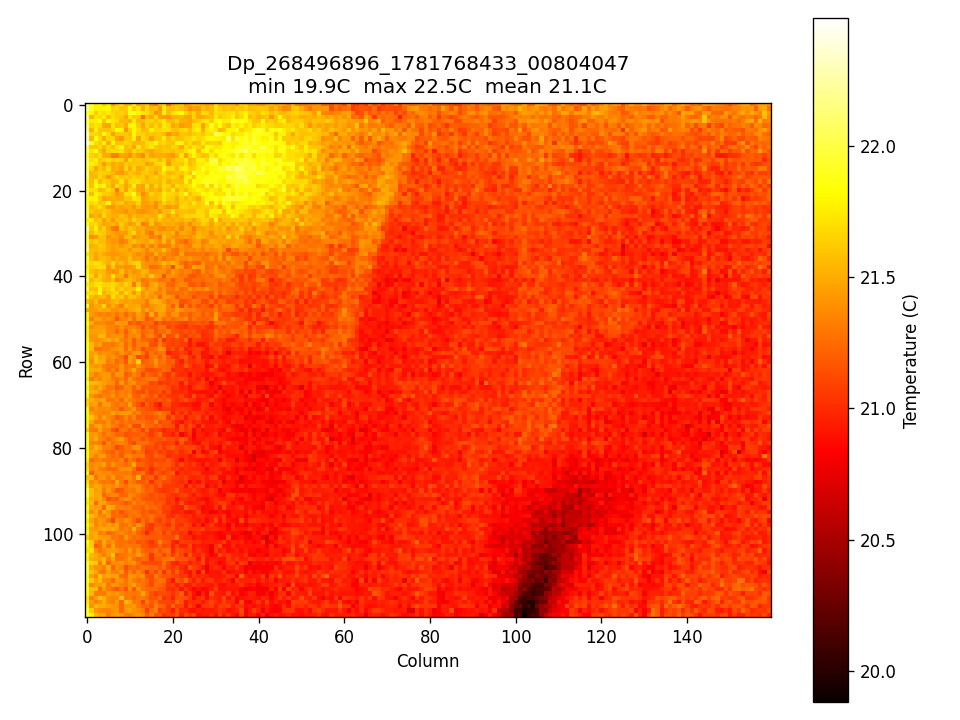

The table this chart was drawn from, first rows:
# CAPTURED_AT, 2026-06-18T07:40:33.804047+00:00
22.17, 22.01, 21.75, 21.81, 21.63, 21.77, 21.43, 21.61, 21.72, 21.52, 21.57, 21.79, 21.50, 21.55, 21.63, 21.39, 21.32, 21.59, 21.66, 21.28, 21.50, 21.57, 21.61, 21.41
22.28, 21.88, 21.77, 21.77, 21.79, 21.83, 21.63, 21.70, 21.59, 21.61, 21.81, 21.63, 21.72, 21.50, 21.68, 21.55, 21.59, 21.41, 21.75, 21.57, 21.57, 21.63, 21.57, 21.50
22.01, 21.81, 21.63, 21.75, 21.70, 21.75, 21.68, 21.63, 21.66, 21.61, 21.88, 21.88, 21.77, 21.72, 21.70, 21.61, 21.41, 21.48, 21.79, 21.57, 21.72, 21.77, 21.83, 21.66
22.23, 21.55, 21.72, 21.68, 21.75, 21.57, 21.70, 21.63, 21.61, 21.48, 21.72, 21.63, 21.61, 21.26, 21.57, 21.50, 21.68, 21.46, 21.46, 21.41, 21.52, 21.52, 21.55, 21.48
22.06, 21.75, 21.77, 21.81, 21.59, 21.81, 21.72, 21.70, 21.55, 21.57, 21.52, 21.75, 21.55, 21.55, 21.68, 21.66, 21.59, 21.66, 21.75, 21.57, 21.57, 21.66, 21.52, 21.52
22.19, 21.66, 21.72, 21.70, 21.50, 21.48, 21.72, 21.57, 21.61, 21.50, 21.79, 21.79, 21.63, 21.48, 21.66, 21.57, 21.66, 21.57, 21.75, 21.68, 21.48, 21.55, 21.43, 21.48
22.17, 21.52, 21.77, 21.61, 21.61, 21.59, 21.66, 21.83, 21.77, 21.41, 21.63, 21.79, 21.70, 21.55, 21.59, 21.77, 21.66, 21.66, 21.70, 21.70, 21.59, 21.59, 21.66, 21.70
22.41, 21.66, 21.68, 21.61, 21.83, 21.68, 21.46, 21.61, 21.63, 21.61, 21.57, 21.79, 21.66, 21.66, 21.59, 21.61, 21.61, 21.63, 21.57, 21.39, 21.52, 21.46, 21.61, 21.59
22.30, 21.55, 21.86, 21.68, 21.50, 21.66, 21.68, 21.48, 21.41, 21.63, 21.61, 21.77, 21.46, 21.70, 21.61, 21.46, 21.59, 21.61, 21.75, 21.57, 21.68, 21.59, 21.59, 21.66
22.49, 21.94, 21.70, 21.63, 21.77, 21.52, 21.79, 21.59, 21.61, 21.66, 21.63, 21.55, 21.55, 21.57, 21.68, 21.70, 21.83, 21.63, 21.68, 21.61, 21.59, 21.77, 21.79, 21.61
22.12, 21.63, 21.61, 21.68, 21.55, 21.68, 21.57, 21.72, 21.79, 21.57, 21.61, 21.48, 21.75, 21.57, 21.66, 21.75, 21.63, 21.57, 21.61, 21.57, 21.68, 21.63, 21.50, 21.70
22.10, 21.72, 21.90, 21.61, 21.48, 21.66, 21.68, 21.66, 21.72, 21.57, 21.52, 21.68, 21.61, 21.61, 21.52, 21.48, 21.57, 21.57, 21.61, 21.61, 21.57, 21.63, 21.61, 21.70
21.99, 21.66, 21.61, 21.70, 21.52, 21.50, 21.32, 21.32, 21.48, 21.46, 21.39, 21.55, 21.46, 21.37, 21.61, 21.48, 21.50, 21.52, 21.52, 21.48, 21.41, 21.55, 21.72, 21.46
22.06, 21.70, 21.77, 21.61, 21.66, 21.70, 21.63, 21.68, 21.63, 21.46, 21.68, 21.59, 21.63, 21.57, 21.61, 21.66, 21.66, 21.55, 21.66, 21.50, 21.59, 21.66, 21.66, 21.75
22.12, 21.77, 21.72, 21.61, 21.43, 21.59, 21.48, 21.55, 21.50, 21.63, 21.59, 21.61, 21.61, 21.61, 21.46, 21.50, 21.66, 21.70, 21.72, 21.43, 21.61, 21.63, 21.61, 21.72
22.03, 21.68, 21.48, 21.63, 21.55, 21.70, 21.50, 21.55, 21.46, 21.66, 21.50, 21.66, 21.50, 21.55, 21.66, 21.59, 21.55, 21.57, 21.81, 21.70, 21.70, 21.57, 21.77, 21.77
22.17, 21.55, 21.59, 21.66, 21.63, 21.61, 21.55, 21.46, 21.43, 21.52, 21.61, 21.57, 21.52, 21.61, 21.63, 21.57, 21.46, 21.63, 21.70, 21.55, 21.57, 21.63, 21.61, 21.70
22.12, 21.55, 21.55, 21.68, 21.59, 21.43, 21.57, 21.68, 21.61, 21.63, 21.59, 21.66, 21.61, 21.63, 21.52, 21.61, 21.66, 21.57, 21.63, 21.61, 21.68, 21.63, 21.52, 21.75
21.90, 21.57, 21.79, 21.55, 21.66, 21.63, 21.52, 21.55, 21.72, 21.52, 21.66, 21.68, 21.70, 21.61, 21.57, 21.59, 21.59, 21.55, 21.66, 21.52, 21.59, 21.59, 21.57, 21.81
21.97, 21.59, 21.81, 21.75, 21.81, 21.61, 21.48, 21.70, 21.61, 21.48, 21.57, 21.79, 21.50, 21.46, 21.72, 21.50, 21.66, 21.55, 21.70, 21.66, 21.52, 21.70, 21.63, 21.68
21.94, 21.70, 21.70, 21.55, 21.59, 21.70, 21.61, 21.30, 21.63, 21.46, 21.68, 21.63, 21.48, 21.46, 21.61, 21.52, 21.55, 21.48, 21.68, 21.57, 21.75, 21.52, 21.66, 21.57
21.99, 21.57, 21.79, 21.72, 21.63, 21.63, 21.57, 21.41, 21.50, 21.72, 21.70, 21.86, 21.57, 21.37, 21.50, 21.66, 21.57, 21.59, 21.75, 21.68, 21.66, 21.61, 21.70, 21.90
21.90, 21.77, 21.79, 21.61, 21.48, 21.52, 21.52, 21.50, 21.50, 21.61, 21.59, 21.75, 21.70, 21.46, 21.50, 21.57, 21.57, 21.61, 21.75, 21.63, 21.63, 21.50, 21.66, 21.59
21.90, 21.68, 21.72, 21.61, 21.63, 21.81, 21.52, 21.59, 21.63, 21.50, 21.55, 21.52, 21.66, 21.46, 21.46, 21.52, 21.39, 21.50, 21.66, 21.57, 21.61, 21.52, 21.63, 21.66
21.99, 21.57, 21.63, 21.70, 21.59, 21.43, 21.41, 21.52, 21.46, 21.52, 21.50, 21.41, 21.55, 21.46, 21.41, 21.46, 21.37, 21.59, 21.50, 21.41, 21.48, 21.46, 21.70, 21.66
21.97, 21.61, 21.55, 21.57, 21.63, 21.59, 21.48, 21.48, 21.46, 21.39, 21.50, 21.48, 21.41, 21.39, 21.43, 21.48, 21.52, 21.41, 21.59, 21.57, 21.72, 21.55, 21.59, 21.59
22.03, 21.48, 21.55, 21.48, 21.68, 21.55, 21.52, 21.50, 21.63, 21.55, 21.43, 21.57, 21.50, 21.52, 21.55, 21.50, 21.52, 21.72, 21.59, 21.46, 21.59, 21.50, 21.59, 21.68
21.77, 21.75, 21.57, 21.63, 21.46, 21.57, 21.41, 21.57, 21.55, 21.61, 21.52, 21.66, 21.57, 21.55, 21.48, 21.59, 21.50, 21.63, 21.52, 21.55, 21.50, 21.57, 21.52, 21.59
21.88, 21.66, 21.68, 21.57, 21.48, 21.50, 21.55, 21.48, 21.63, 21.52, 21.43, 21.48, 21.61, 21.30, 21.37, 21.61, 21.39, 21.46, 21.52, 21.50, 21.52, 21.48, 21.41, 21.50
22.23, 21.61, 21.77, 21.55, 21.66, 21.48, 21.32, 21.28, 21.59, 21.50, 21.61, 21.55, 21.48, 21.50, 21.39, 21.41, 21.46, 21.37, 21.37, 21.43, 21.41, 21.50, 21.35, 21.50
21.97, 21.55, 21.68, 21.63, 21.61, 21.52, 21.48, 21.41, 21.43, 21.43, 21.57, 21.68, 21.46, 21.52, 21.37, 21.28, 21.52, 21.46, 21.50, 21.48, 21.55, 21.32, 21.52, 21.48
22.01, 21.39, 21.43, 21.59, 21.59, 21.41, 21.48, 21.46, 21.37, 21.57, 21.57, 21.39, 21.46, 21.50, 21.48, 21.32, 21.37, 21.28, 21.61, 21.48, 21.41, 21.37, 21.41, 21.46
21.99, 21.59, 21.66, 21.57, 21.57, 21.46, 21.41, 21.43, 21.32, 21.37, 21.52, 21.59, 21.50, 21.48, 21.46, 21.57, 21.46, 21.39, 21.55, 21.37, 21.55, 21.35, 21.30, 21.22
22.10, 21.52, 21.55, 21.63, 21.61, 21.50, 21.46, 21.50, 21.41, 21.50, 21.52, 21.37, 21.41, 21.30, 21.48, 21.32, 21.43, 21.32, 21.32, 21.32, 21.46, 21.35, 21.43, 21.35
22.17, 21.57, 21.55, 21.59, 21.59, 21.50, 21.43, 21.48, 21.52, 21.50, 21.41, 21.52, 21.52, 21.43, 21.35, 21.50, 21.41, 21.43, 21.57, 21.41, 21.30, 21.26, 21.39, 21.35
21.75, 21.57, 21.48, 21.57, 21.48, 21.43, 21.41, 21.41, 21.46, 21.48, 21.52, 21.43, 21.37, 21.43, 21.32, 21.32, 21.52, 21.37, 21.41, 21.35, 21.30, 21.26, 21.48, 21.26
21.94, 21.59, 21.46, 21.57, 21.57, 21.52, 21.43, 21.52, 21.43, 21.46, 21.57, 21.43, 21.46, 21.39, 21.26, 21.39, 21.28, 21.41, 21.28, 21.37, 21.35, 21.43, 21.37, 21.37
21.92, 21.66, 21.75, 21.68, 21.59, 21.52, 21.68, 21.50, 21.59, 21.46, 21.57, 21.63, 21.66, 21.43, 21.37, 21.39, 21.37, 21.43, 21.57, 21.46, 21.57, 21.46, 21.28, 21.19
21.77, 21.63, 21.66, 21.70, 21.70, 21.41, 21.63, 21.41, 21.43, 21.39, 21.39, 21.46, 21.68, 21.43, 21.41, 21.26, 21.26, 21.32, 21.43, 21.37, 21.13, 21.48, 21.43, 21.19
21.88, 21.59, 21.52, 21.57, 21.55, 21.43, 21.39, 21.43, 21.59, 21.41, 21.50, 21.39, 21.43, 21.55, 21.52, 21.37, 21.37, 21.41, 21.39, 21.28, 21.46, 21.37, 21.30, 21.35
21.90, 21.66, 21.48, 21.66, 21.55, 21.48, 21.70, 21.50, 21.52, 21.30, 21.52, 21.48, 21.43, 21.52, 21.41, 21.61, 21.46, 21.41, 21.15, 21.39, 21.39, 21.35, 21.28, 21.30
22.17, 21.55, 21.63, 21.61, 21.52, 21.48, 21.59, 21.37, 21.43, 21.52, 21.55, 21.50, 21.43, 21.28, 21.35, 21.39, 21.35, 21.26, 21.28, 21.32, 21.17, 21.30, 21.32, 21.17
21.77, 21.63, 21.72, 21.72, 21.66, 21.66, 21.68, 21.61, 21.55, 21.66, 21.59, 21.30, 21.61, 21.35, 21.28, 21.46, 21.52, 21.39, 21.39, 21.24, 21.22, 21.32, 21.37, 21.35
22.06, 21.59, 21.57, 21.77, 21.59, 21.63, 21.72, 21.55, 21.66, 21.55, 21.59, 21.59, 21.77, 21.52, 21.39, 21.50, 21.48, 21.30, 21.39, 21.30, 21.28, 21.39, 21.24, 21.26
21.72, 21.70, 21.63, 21.81, 21.52, 21.59, 21.66, 21.66, 21.50, 21.68, 21.59, 21.41, 21.59, 21.39, 21.52, 21.43, 21.35, 21.35, 21.43, 21.26, 21.26, 21.26, 21.26, 21.32
21.90, 21.57, 21.50, 21.55, 21.57, 21.43, 21.72, 21.57, 21.63, 21.46, 21.59, 21.61, 21.50, 21.39, 21.48, 21.39, 21.46, 21.24, 21.43, 21.41, 21.37, 21.15, 21.28, 21.28
21.61, 21.46, 21.57, 21.41, 21.41, 21.46, 21.52, 21.57, 21.48, 21.46, 21.48, 21.43, 21.43, 21.41, 21.30, 21.50, 21.55, 21.50, 21.39, 21.30, 21.35, 21.37, 21.15, 21.17
21.97, 21.41, 21.50, 21.48, 21.68, 21.39, 21.52, 21.41, 21.32, 21.55, 21.48, 21.48, 21.50, 21.35, 21.30, 21.39, 21.46, 21.48, 21.50, 21.35, 21.19, 21.41, 21.08, 21.32
21.52, 21.43, 21.46, 21.52, 21.48, 21.50, 21.39, 21.39, 21.46, 21.39, 21.46, 21.52, 21.55, 21.35, 21.50, 21.37, 21.46, 21.48, 21.50, 21.32, 21.32, 21.46, 21.39, 21.32
21.81, 21.43, 21.37, 21.32, 21.35, 21.32, 21.37, 21.28, 21.37, 21.24, 21.35, 21.30, 21.46, 21.37, 21.22, 21.50, 21.26, 21.46, 21.41, 21.28, 21.39, 21.41, 21.24, 21.26
21.79, 21.30, 21.48, 21.46, 21.37, 21.41, 21.35, 21.17, 21.32, 21.35, 21.43, 21.26, 21.41, 21.37, 21.17, 21.22, 21.37, 21.41, 21.26, 21.32, 21.24, 21.30, 21.32, 21.39
21.83, 21.50, 21.35, 21.37, 21.37, 21.30, 21.30, 21.46, 21.41, 21.43, 21.17, 21.24, 21.15, 21.24, 21.24, 21.26, 21.08, 21.19, 21.13, 21.15, 21.17, 21.15, 21.11, 21.08
21.79, 21.37, 21.43, 21.46, 21.43, 21.35, 21.35, 21.30, 21.39, 21.30, 21.35, 21.35, 21.28, 21.13, 21.28, 21.17, 21.17, 21.30, 21.30, 21.11, 21.17, 21.08, 21.06, 21.02
21.77, 21.46, 21.46, 21.46, 21.48, 21.37, 21.35, 21.24, 21.35, 21.19, 21.35, 21.43, 21.35, 21.22, 21.26, 21.30, 21.15, 21.24, 21.24, 21.32, 21.17, 21.15, 21.11, 21.19
21.79, 21.41, 21.41, 21.55, 21.55, 21.35, 21.39, 21.41, 21.39, 21.24, 21.37, 21.35, 21.39, 21.17, 21.30, 21.37, 21.22, 21.11, 21.41, 21.13, 21.15, 21.35, 21.11, 21.04
21.83, 21.41, 21.39, 21.41, 21.46, 21.50, 21.41, 21.52, 21.35, 21.28, 21.37, 21.17, 21.32, 21.24, 21.22, 21.17, 21.08, 21.30, 21.02, 21.13, 21.08, 21.13, 21.08, 21.24
21.88, 21.55, 21.41, 21.46, 21.30, 21.32, 21.28, 21.35, 21.41, 21.24, 21.35, 21.19, 21.32, 21.32, 21.35, 21.15, 21.13, 21.35, 21.17, 21.11, 21.08, 21.11, 21.06, 21.06
21.90, 21.55, 21.28, 21.28, 21.32, 21.32, 21.39, 21.41, 21.46, 21.24, 21.41, 21.24, 21.32, 21.13, 21.24, 21.22, 21.28, 21.39, 21.37, 21.08, 21.17, 21.04, 21.17, 20.97
21.94, 21.46, 21.48, 21.37, 21.41, 21.39, 21.35, 21.28, 21.41, 21.32, 21.28, 21.41, 21.43, 21.28, 21.13, 21.28, 21.22, 21.28, 21.28, 20.95, 21.02, 21.04, 21.08, 21.04
21.83, 21.43, 21.61, 21.46, 21.48, 21.37, 21.41, 21.35, 21.26, 21.11, 21.46, 21.37, 21.13, 21.17, 21.08, 21.30, 21.32, 21.17, 21.32, 21.17, 21.04, 21.00, 21.15, 21.19
... 60 more rows
